Run: headless pygame with SDL's dummy video driver; simulated clock (each Clock.tick advances the game by its frame time, no real sleeping); random seed 0; keys injected as events and as key.get_pressed() state; mouse plan: one left click at the window centre at the start of phase 2, then a move to the lower-right quarter at the start of phase 3.
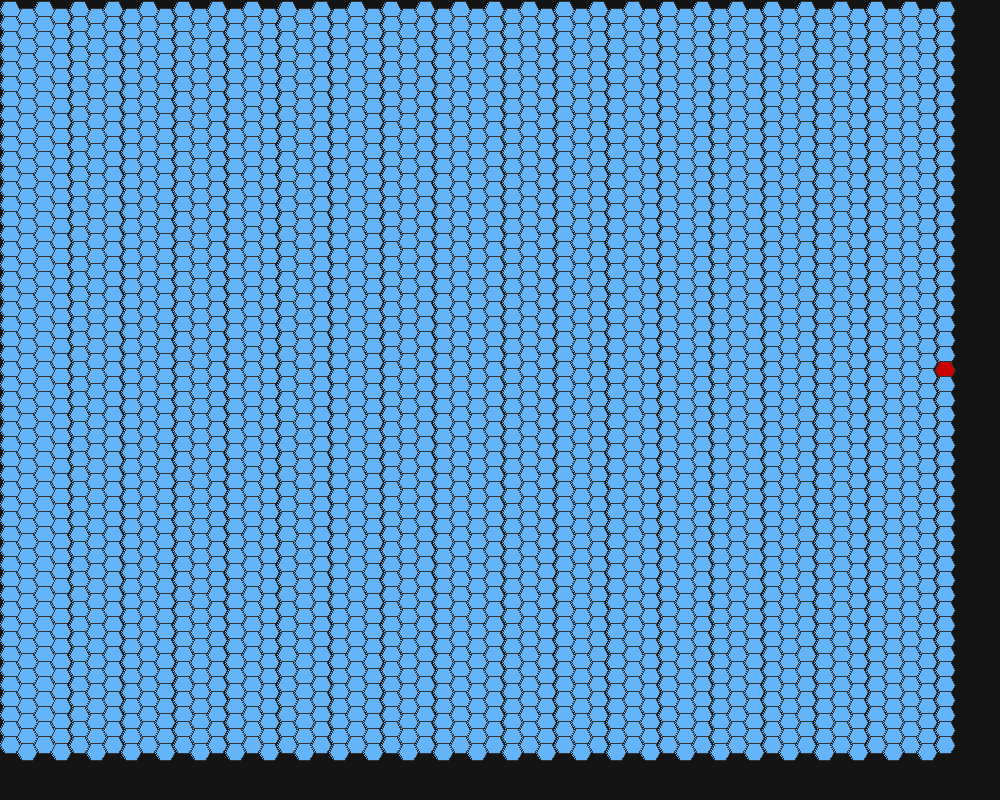
Frame 1 of 4 · flips 1–60 · no input
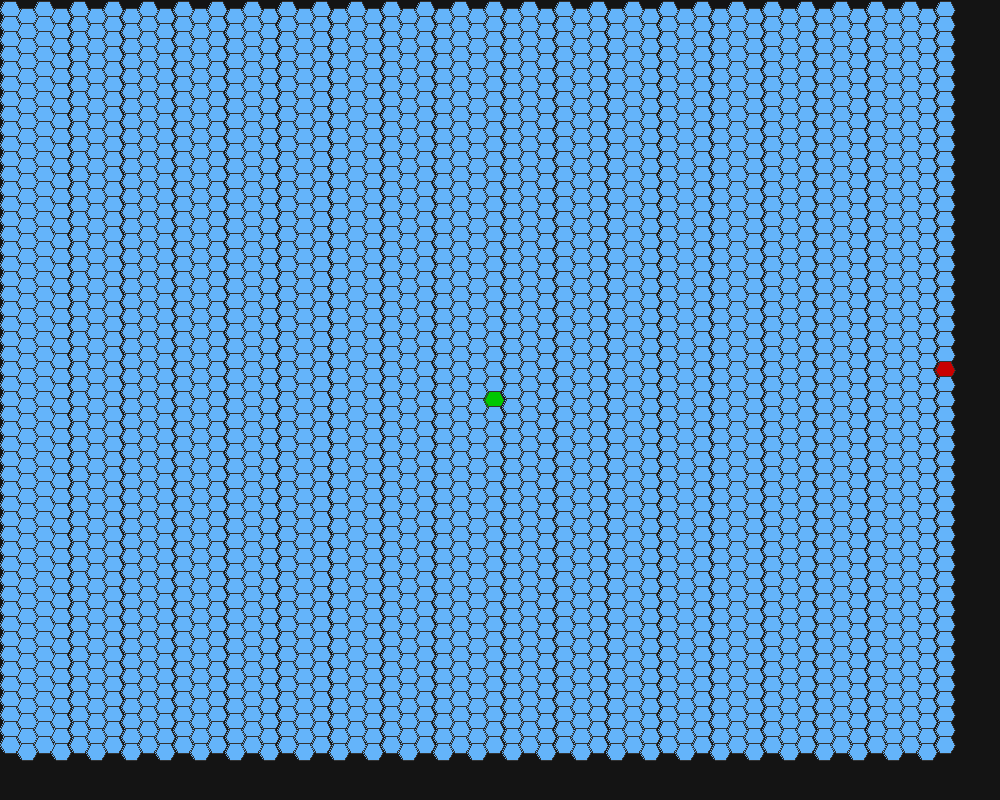
Frame 2 of 4 · flips 61–180 · clicked the window centre · tapped SPACE, RETURN · held RIGHT (→), D
Frame 3 of 4 · flips 181–300 · moved the mouse to the lower-right quarter · held DOWN (↓), S · screen unchanged from frame 2, image omitted
Frame 4 of 4 · flips 301–420 · held LEFT (←), A, UP (↑), W · screen unchanged from frame 3, image omitted

The pygame program that drew these frames:

import pygame
import math
import random

# Skærmindstillinger
WIDTH, HEIGHT = 1000, 800
RADIUS = 10
ROWS, COLS = 50, 55

# Farver
BG_COLOR = (20, 20, 20)
HEX_COLOR = (100, 180, 250)
LINE_COLOR = (50, 50, 50)
FLAG_COLOR = (0, 200, 0)
ENEMY_COLOR = (200, 0, 0)

# Hexagon dimensioner
HEX_WIDTH = math.sqrt(3) * RADIUS
HEX_HEIGHT = 2 * RADIUS
HORIZ_SPACING = HEX_WIDTH
VERT_SPACING = 0.75 * HEX_HEIGHT

# Hexagon center-beregning
def hex_center(col, row):
    x = col * HORIZ_SPACING
    y = row * VERT_SPACING
    if col % 2 == 1:
        y += VERT_SPACING / 2
    return int(x + RADIUS), int(y + RADIUS)

# Tegning af en hexagon
def draw_hex(surface, x, y, color=HEX_COLOR):
    points = []
    for i in range(6):
        angle = math.radians(60 * i)
        px = x + RADIUS * math.cos(angle)
        py = y + RADIUS * math.sin(angle)
        points.append((px, py))
    pygame.draw.polygon(surface, color, points)
    pygame.draw.polygon(surface, LINE_COLOR, points, 1)

# Find hex baseret på klikposition
def get_hex_at_pos(pos):
    x, y = pos
    for row in range(ROWS):
        for col in range(COLS):
            cx, cy = hex_center(col, row)
            dx = x - cx
            dy = y - cy
            dist = math.sqrt(dx ** 2 + dy ** 2)
            if dist < RADIUS:
                return (col, row)
    return None

# Main
flag_position = None
enemy_position = (random.randint(0, COLS-1), random.randint(0, ROWS-1))

def run_hex_map():
    global flag_position

    pygame.init()
    screen = pygame.display.set_mode((WIDTH, HEIGHT))
    pygame.display.set_caption("Hex Map")
    clock = pygame.time.Clock()
    running = True

    while running:
        screen.fill(BG_COLOR)

        for row in range(ROWS):
            for col in range(COLS):
                cx, cy = hex_center(col, row)

                if (col, row) == flag_position:
                    draw_hex(screen, cx, cy, FLAG_COLOR)
                elif (col, row) == enemy_position:
                    draw_hex(screen, cx, cy, ENEMY_COLOR)
                else:
                    draw_hex(screen, cx, cy)

        pygame.display.flip()
        clock.tick(60)

        for event in pygame.event.get():
            if event.type == pygame.QUIT:
                running = False
            elif event.type == pygame.MOUSEBUTTONDOWN:
                clicked = get_hex_at_pos(pygame.mouse.get_pos())
                if clicked:
                    flag_position = clicked

    pygame.quit()

# Kør fil seperat, hvis den ikke køres ud fra main
if __name__ == "__main__":
    run_hex_map()
